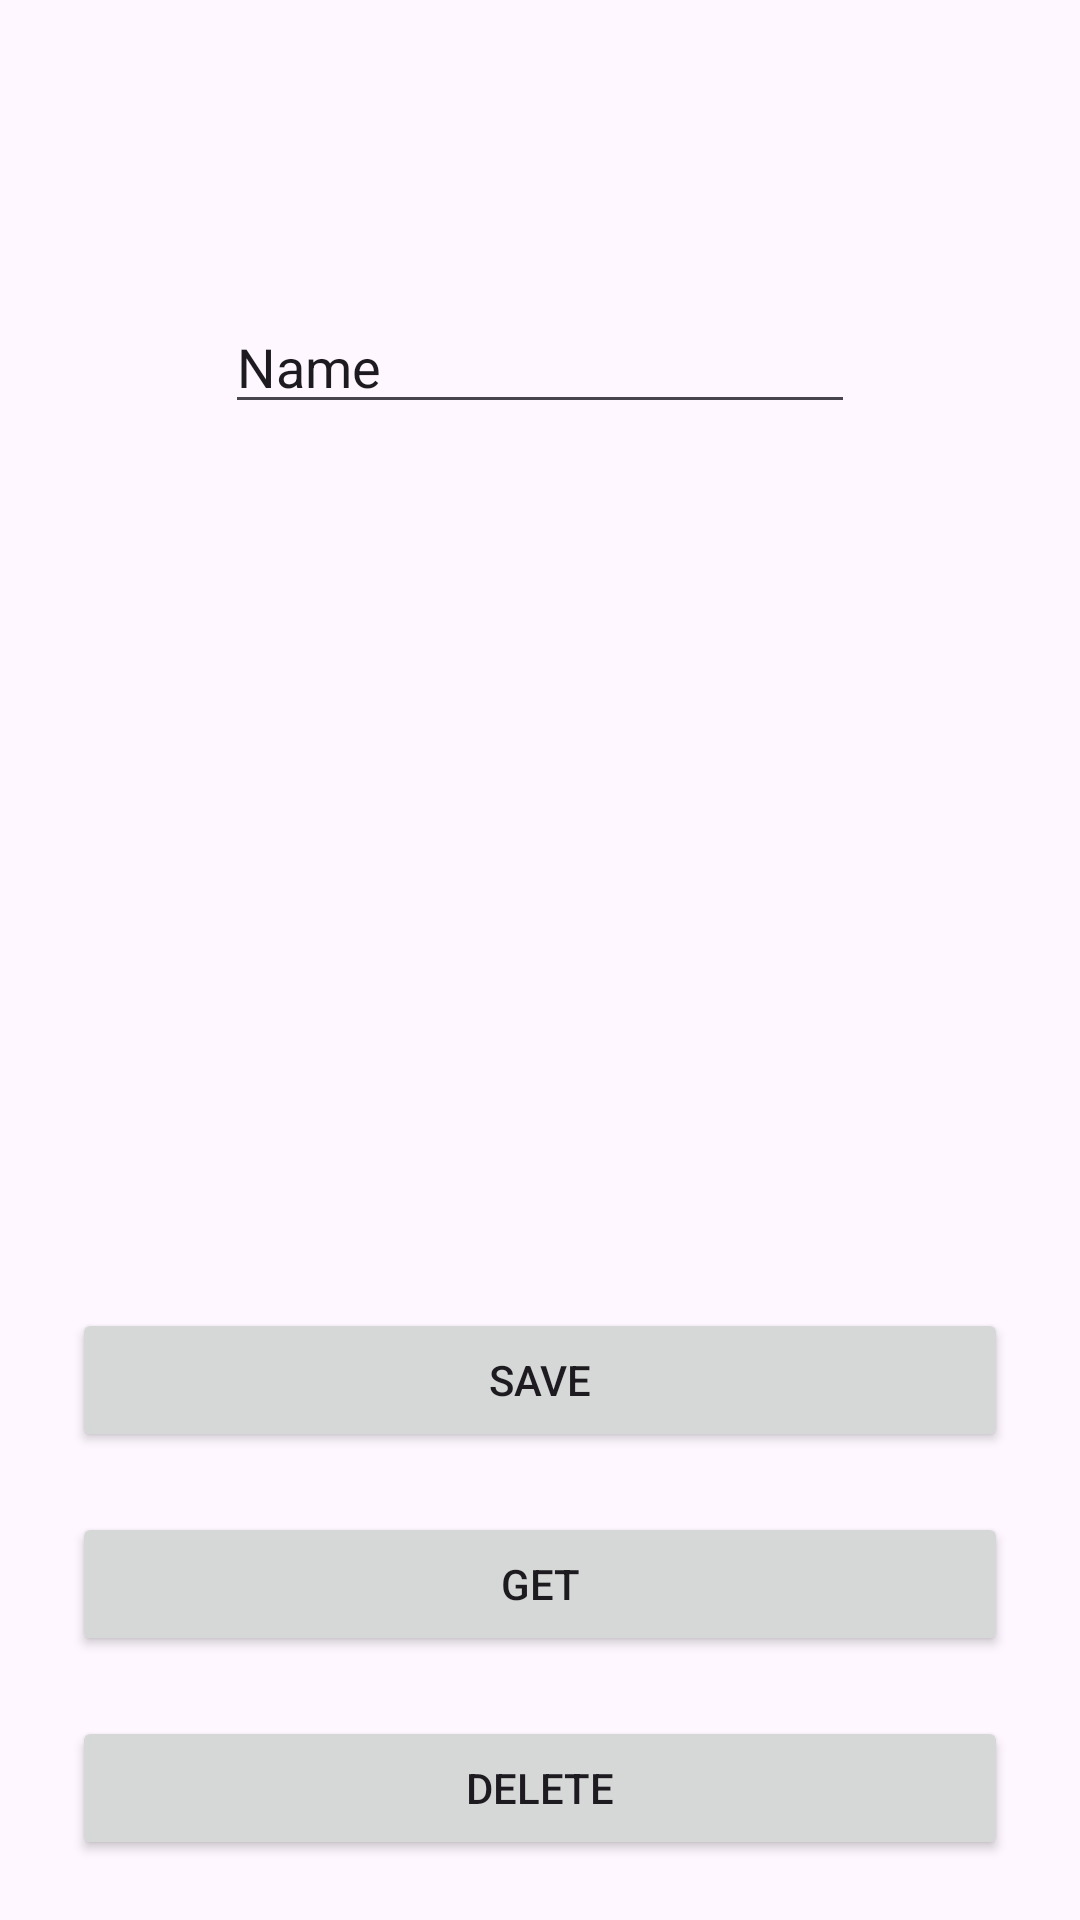

Here is an Android app screen rendered from its layout file. Give the layout XML and the strings, colors and styles it references.
<!-- AndroidManifest.xml: application theme Theme.AndroidStudyCodes -->
<!-- res/layout/activity_shared_preference_test.xml -->
<?xml version="1.0" encoding="utf-8"?>
<androidx.constraintlayout.widget.ConstraintLayout xmlns:android="http://schemas.android.com/apk/res/android"
    xmlns:app="http://schemas.android.com/apk/res-auto"
    xmlns:tools="http://schemas.android.com/tools"
    android:layout_width="match_parent"
    android:layout_height="match_parent"
    tools:context=".local.sharedpreference.SharedPreferenceTestActivity">

    <EditText
        android:id="@+id/et_input"
        android:layout_width="wrap_content"
        android:layout_height="wrap_content"
        android:layout_marginTop="100dp"
        android:ems="10"
        android:inputType="text"
        android:text="Name"
        app:layout_constraintEnd_toEndOf="parent"
        app:layout_constraintStart_toStartOf="parent"
        app:layout_constraintTop_toTopOf="parent" />

    <Button
        android:id="@+id/btn_save"
        android:layout_width="match_parent"
        android:layout_height="wrap_content"
        android:layout_marginHorizontal="24dp"
        android:layout_marginBottom="20dp"
        android:text="Save"
        app:layout_constraintBottom_toTopOf="@+id/btn_get"
        app:layout_constraintEnd_toEndOf="parent"
        app:layout_constraintStart_toStartOf="parent" />

    <Button
        android:id="@+id/btn_get"
        android:layout_width="match_parent"
        android:layout_height="wrap_content"
        android:layout_marginHorizontal="24dp"
        android:layout_marginBottom="20dp"
        android:text="Get"
        app:layout_constraintBottom_toTopOf="@+id/btn_delete"
        app:layout_constraintEnd_toEndOf="parent"
        app:layout_constraintStart_toStartOf="parent" />

    <Button
        android:id="@+id/btn_delete"
        android:layout_width="match_parent"
        android:layout_height="wrap_content"
        android:layout_marginHorizontal="24dp"
        android:layout_marginBottom="20dp"
        android:text="Delete"
        app:layout_constraintBottom_toBottomOf="parent"
        app:layout_constraintEnd_toEndOf="parent"
        app:layout_constraintStart_toStartOf="parent" />


</androidx.constraintlayout.widget.ConstraintLayout>
<!-- resources referenced by this layout -->
<resources>
  <style name="Theme.AndroidStudyCodes" parent="Base.Theme.AndroidStudyCodes" />
  <style name="Base.Theme.AndroidStudyCodes" parent="Theme.Material3.DayNight.NoActionBar">
          
          
      </style>
</resources>
